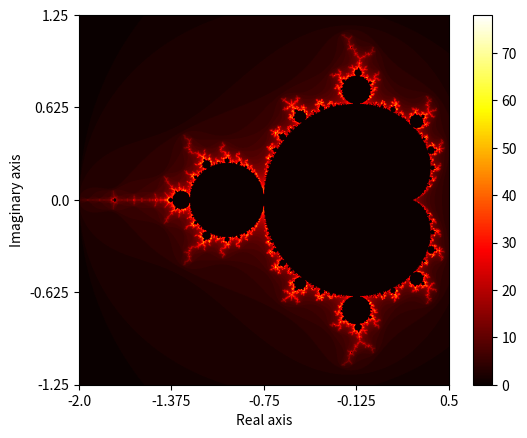

The script that saved this image:
import numpy as np
import matplotlib.pyplot as plt


def mandelbrot_numpy(xmin, xmax, ymin, ymax, width, height, maxiter):
    x = np.linspace(xmin, xmax, num=width).reshape((1, width))
    y = np.linspace(ymin, ymax, num=height).reshape((height, 1))
    C = np.tile(x, (height, 1)) + 1j * np.tile(y, (1, width))

    Z = np.zeros((height, width), dtype=complex)
    M = np.ones((height, width), dtype=bool)
    M_tmp = np.ones((height, width), dtype=bool)
    img = np.zeros((height, width), dtype=float)
    for i in range(maxiter):
        Z[M] = Z[M] * Z[M] + C[M]
        M[np.abs(Z) > 2] = False
        M_tmp = ~M & ~M_tmp
        img[~M_tmp] = i
        M_tmp[:] = M[:]

    img[np.where(img == maxiter - 1)] = 0
    return img.T


if __name__ == "__main__":
    xmin = -2
    xmax = 0.5
    ymin = -1.25
    ymax = 1.25
    width = 1000
    height = 1000
    maxiter = 80
    img = mandelbrot_numpy(xmin, xmax, ymin, ymax, width, height, maxiter)
    fig, ax = plt.subplots(dpi=150)
    q = ax.imshow(img.T, cmap="hot", origin="lower")
    ax.set_xticks(np.linspace(0, width, 5))
    ax.set_yticks(np.linspace(0, height, 5))
    ax.set_xticklabels(np.linspace(xmin, xmax, 5))
    ax.set_yticklabels(np.linspace(ymin, ymax, 5))
    ax.set_xlabel("Real axis")
    ax.set_ylabel("Imaginary axis")
    fig.colorbar(q)
    plt.show()
